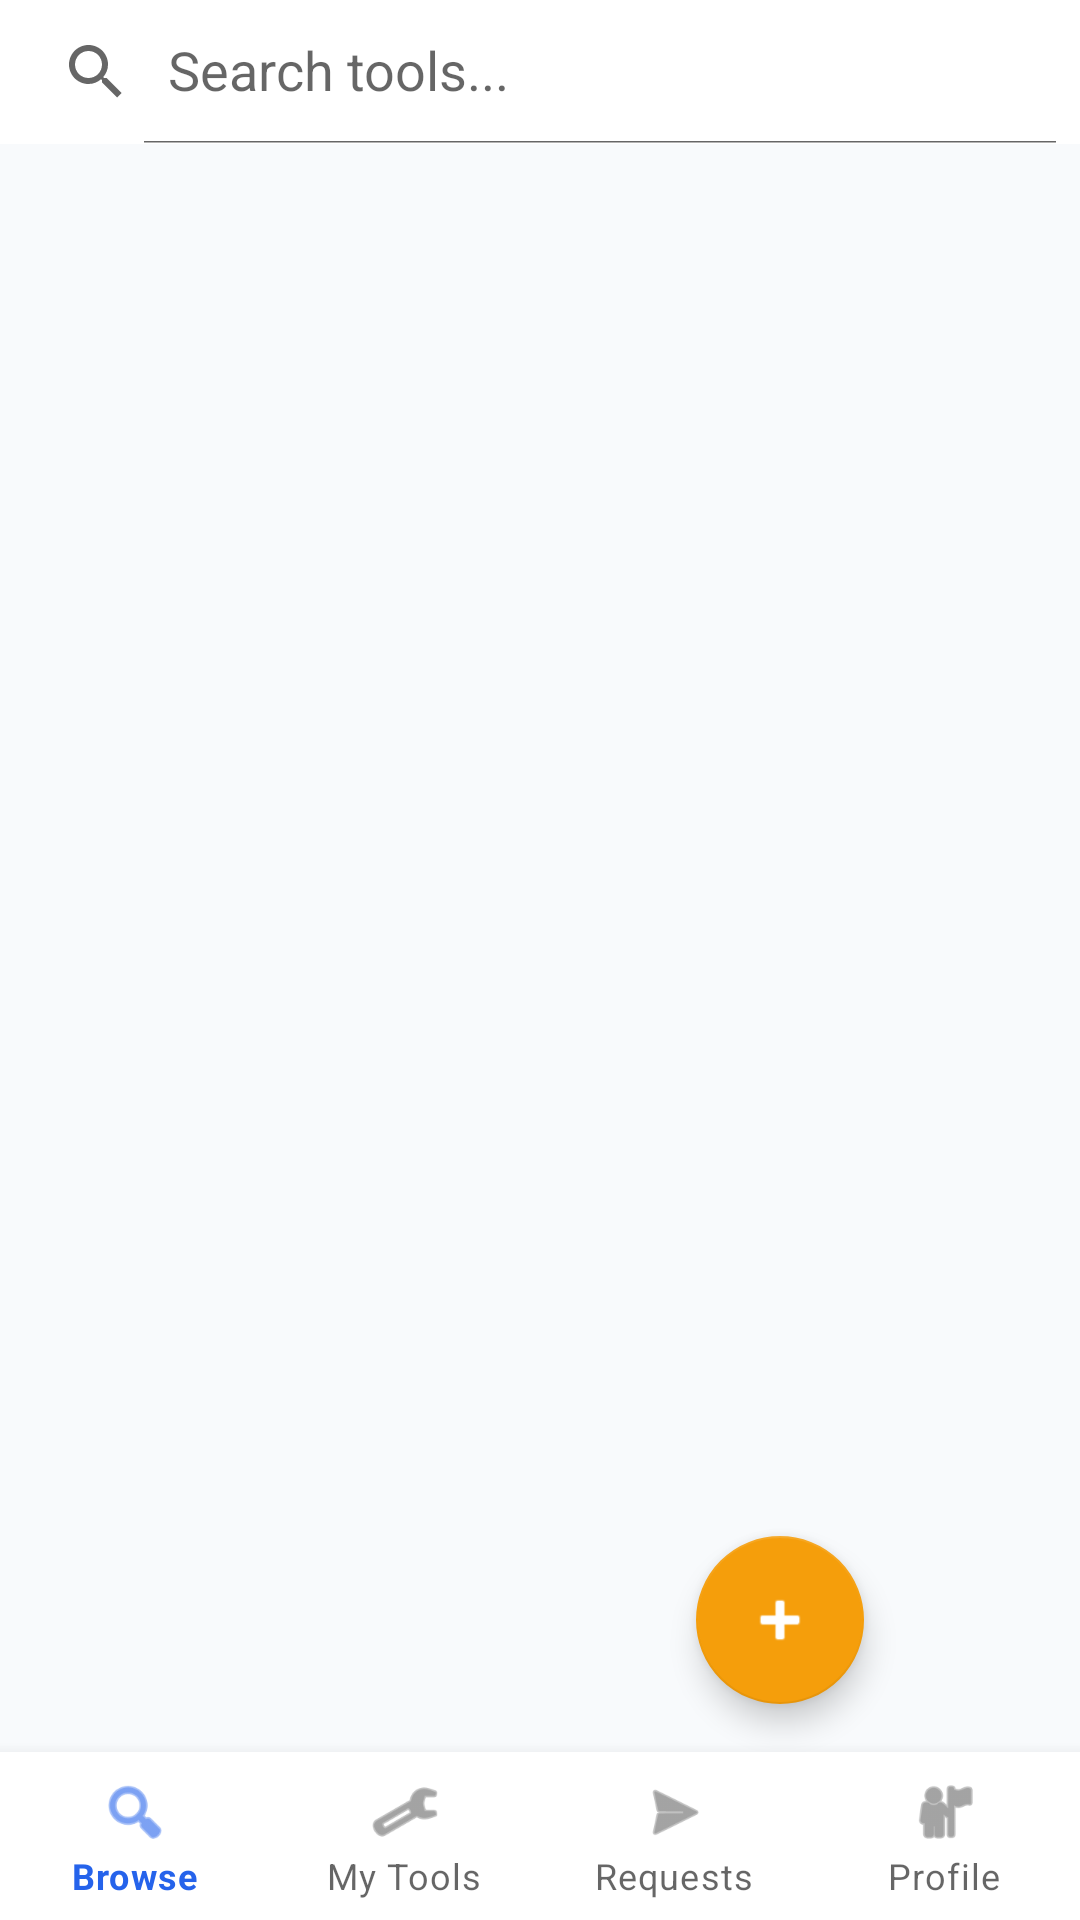

Write the Android layout XML for this screen, with the resource values it uses.
<!-- AndroidManifest.xml: application theme Theme.ToolShare -->
<!-- res/layout/activity_main.xml -->
<?xml version="1.0" encoding="utf-8"?>
<androidx.coordinatorlayout.widget.CoordinatorLayout
    xmlns:android="http://schemas.android.com/apk/res/android"
    xmlns:app="http://schemas.android.com/apk/res-auto"
    android:layout_width="match_parent"
    android:layout_height="match_parent"
    android:background="@color/background">

    <LinearLayout
        android:layout_width="match_parent"
        android:layout_height="match_parent"
        android:orientation="vertical">

        <androidx.appcompat.widget.SearchView
            android:id="@+id/searchView"
            android:layout_width="match_parent"
            android:layout_height="wrap_content"
            android:background="@color/surface"
            app:queryHint="Search tools..."
            app:iconifiedByDefault="false"/>

        <ProgressBar
            android:id="@+id/progressBar"
            android:layout_width="wrap_content"
            android:layout_height="wrap_content"
            android:layout_gravity="center"
            android:visibility="gone"/>

        <TextView
            android:id="@+id/tvEmpty"
            android:layout_width="match_parent"
            android:layout_height="wrap_content"
            android:text="No tools found"
            android:textAlignment="center"
            android:textColor="@color/text_secondary"
            android:textSize="16sp"
            android:padding="32dp"
            android:visibility="gone"/>

        <androidx.recyclerview.widget.RecyclerView
            android:id="@+id/rvTools"
            android:layout_width="match_parent"
            android:layout_height="0dp"
            android:layout_weight="1"
            android:padding="8dp"
            android:clipToPadding="false"/>

    </LinearLayout>

    <com.google.android.material.floatingactionbutton.FloatingActionButton
        android:id="@+id/fabAddTool"
        android:layout_width="wrap_content"
        android:layout_height="wrap_content"
        android:layout_gravity="bottom|end"
        android:layout_margin="72dp"
        android:src="@android:drawable/ic_input_add"
        app:tint="@android:color/white"
        android:contentDescription="Add Tool"/>

    <com.google.android.material.bottomnavigation.BottomNavigationView
        android:id="@+id/bottomNav"
        android:layout_width="match_parent"
        android:layout_height="wrap_content"
        android:layout_gravity="bottom"
        android:background="@color/surface"
        app:menu="@menu/bottom_nav_menu"
        app:labelVisibilityMode="labeled"/>

</androidx.coordinatorlayout.widget.CoordinatorLayout>
<!-- resources referenced by this layout -->
<resources>
  <color name="background">#F8FAFC</color>
  <color name="surface">#FFFFFF</color>
  <color name="text_secondary">#64748B</color>
  <style name="Theme.ToolShare" parent="Theme.MaterialComponents.DayNight.DarkActionBar">
          <item name="colorPrimary">@color/primary</item>
          <item name="colorPrimaryVariant">@color/primary_dark</item>
          <item name="colorOnPrimary">@android:color/white</item>
          <item name="colorSecondary">@color/secondary</item>
          <item name="android:windowBackground">@color/background</item>
          <item name="colorSurface">@color/surface</item>
          <item name="colorError">@color/error</item>
      </style>
  <color name="primary">#2563EB</color>
  <color name="primary_dark">#1D4ED8</color>
  <color name="secondary">#F59E0B</color>
  <color name="error">#EF4444</color>
</resources>
